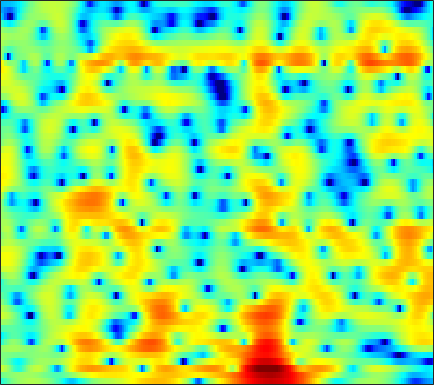

Values plotted in this chart, from the file beside it:
-4.1255, -3.3563, -2.4332, -1.6117, -1.0749, -0.44157, 0.089814, 0.44092, 0.85049, 1.1833, 1.4445, 1.5907, 1.7408, 1.8326, 1.864, 1.8503, 1.7764, 1.6767, 1.4858, 1.2226, 0.89825, 0.61125, 0.15853, -0.36591
-0.8684, -0.5966, -0.2771, 0.003996, 0.1875, 0.4059, 0.6002, 0.7259, 0.8721, 1, 1.105, 1.168, 1.219, 1.223, 1.192, 1.094, 0.927, 0.7534, 0.4557, 0.08981, -0.3304, -0.6703, -1.124, -1.538
3.051, 2.608, 1.856, 0.8916, 0.03322, -1.263, -2.636, -3.505, -4.005, -3.472, -2.253, -1.218, 0.05961, 1.101, 1.701, 2.272, 2.58, 2.635, 2.476, 2.035, 1.278, 0.4755, -0.9909, -3.037
0.5282, 0.1483, -0.5142, -1.359, -2.105, -3.214, -4.326, -5.003, -5.391, -5.002, -4.051, -3.19, -2.05, -1.049, -0.4306, 0.2343, 0.7169, 0.9701, 1.18, 1.263, 1.242, 1.179, 1.065, 0.9564
-0.006498, -0.004588, -0.06169, -0.1669, -0.2669, -0.4096, -0.5368, -0.6083, -0.6523, -0.629, -0.5415, -0.441, -0.2633, -0.06273, 0.08239, 0.2593, 0.4055, 0.4842, 0.5446, 0.5354, 0.455, 0.3509, 0.174, -0.02956
0.4222, 0.6886, 1.002, 1.243, 1.368, 1.449, 1.428, 1.349, 1.169, 0.9124, 0.6087, 0.3871, 0.1437, 0.005072, -0.006436, 0.1179, 0.378, 0.6139, 0.9112, 1.107, 1.149, 1.028, 0.6216, -0.1414
-4.231, -2.84, -1.378, -0.332, 0.2003, 0.5966, 0.6582, 0.4863, -0.06522, -1.028, -2.489, -4.022, -6.911, -11.02, -13.35, -10.23, -6.034, -3.726, -1.478, 0.109, 1.214, 1.78, 2.243, 2.414
-6.052, -4.869, -3.583, -2.636, -2.139, -1.745, -1.645, -1.744, -2.1, -2.693, -3.495, -4.202, -5.149, -5.843, -5.988, -5.524, -4.452, -3.467, -2.159, -0.9679, 0.06893, 0.7294, 1.464, 2.057
-2.108, -1.912, -1.68, -1.517, -1.467, -1.493, -1.633, -1.807, -2.112, -2.467, -2.823, -3.058, -3.272, -3.334, -3.254, -2.965, -2.481, -2.033, -1.356, -0.6408, 0.05797, 0.5445, 1.139, 1.654
1.056, 0.9849, 0.8237, 0.5708, 0.3098, -0.1277, -0.6793, -1.17, -1.92, -2.755, -3.63, -4.252, -4.893, -5.149, -5.006, -4.371, -3.397, -2.582, -1.487, -0.4611, 0.4194, 0.9675, 1.554, 1.969
3.145, 2.925, 2.528, 2.01, 1.537, 0.7957, -0.08816, -0.8589, -2.088, -3.643, -5.718, -7.849, -12.32, -22.8, -20.68, -10.91, -6.229, -3.884, -1.572, 0.1197, 1.342, 2.01, 2.611, 2.884
2.27, 1.893, 1.229, 0.4096, -0.2858, -1.276, -2.269, -2.965, -3.764, -4.436, -5.01, -5.387, -5.714, -5.615, -5.122, -3.934, -2.424, -1.282, 0.1411, 1.32, 2.21, 2.689, 3.079, 3.165
0.2085, -0.3133, -1.329, -2.758, -4.165, -6.598, -9.63, -11.76, -12.07, -9.689, -7.217, -5.71, -4.074, -2.736, -1.834, -0.7218, 0.3058, 1.006, 1.848, 2.528, 3.043, 3.299, 3.438, 3.36
-1.341, -1.605, -2.229, -3.243, -4.284, -6.027, -8.019, -9.172, -9.201, -7.585, -5.597, -4.236, -2.679, -1.403, -0.5685, 0.3983, 1.235, 1.799, 2.442, 2.94, 3.3, 3.457, 3.506, 3.359
-3.011, -2.541, -2.122, -1.977, -1.994, -2.155, -2.366, -2.491, -2.535, -2.434, -2.209, -1.985, -1.621, -1.212, -0.8561, -0.3352, 0.2208, 0.6811, 1.267, 1.823, 2.295, 2.567, 2.795, 2.835
-3.938, -2.597, -1.355, -0.564, -0.2212, -0.02463, -0.06433, -0.2311, -0.6114, -1.157, -1.846, -2.453, -3.328, -4.105, -4.489, -4.476, -3.818, -3.067, -1.905, -0.7377, 0.2833, 0.9385, 1.646, 2.152
-0.6084, 0.2154, 1.043, 1.565, 1.755, 1.759, 1.484, 1.081, 0.2666, -0.9071, -2.522, -4.119, -7.013, -11.49, -17.48, -24.93, -13.35, -9.566, -6.342, -4.114, -2.487, -1.477, -0.3694, 0.5437
2.823, 3.086, 3.337, 3.433, 3.38, 3.139, 2.657, 2.14, 1.222, 0.02129, -1.459, -2.752, -4.663, -6.618, -7.861, -8.835, -8.849, -8.445, -7.586, -6.611, -5.609, -4.849, -3.866, -2.905
4.416, 4.541, 4.612, 4.557, 4.421, 4.093, 3.583, 3.084, 2.25, 1.222, 0.004463, -1.022, -2.541, -4.199, -5.542, -7.43, -9.402, -10.87, -12.29, -12.51, -11.35, -10.29, -9.003, -8.069
4.515, 4.681, 4.783, 4.752, 4.639, 4.354, 3.933, 3.509, 2.809, 1.946, 0.9107, 0.005661, -1.387, -3.047, -4.511, -6.947, -10.13, -13.27, -18.51, -18.97, -14.9, -12.83, -11.33, -11.17
3.325, 3.588, 3.812, 3.882, 3.829, 3.636, 3.304, 2.972, 2.438, 1.813, 1.101, 0.5133, -0.3539, -1.334, -2.138, -3.31, -4.499, -5.337, -6.213, -6.768, -6.871, -6.841, -6.811, -6.93
1.282, 1.752, 2.19, 2.371, 2.336, 2.094, 1.655, 1.259, 0.714, 0.2216, -0.1325, -0.3164, -0.4797, -0.6147, -0.7324, -0.9092, -1.162, -1.394, -1.712, -1.969, -2.208, -2.363, -2.527, -2.59
-0.2733, 0.7051, 1.444, 1.637, 1.446, 0.7357, -0.4619, -1.645, -3.43, -4.748, -4.653, -3.744, -2.265, -0.9622, -0.2249, 0.4892, 0.8852, 1.027, 1.013, 0.8109, 0.4002, 0.02117, -0.5671, -1.116
0.8492, 1.651, 2.187, 2.163, 1.783, 0.758, -0.9902, -2.955, -6.818, -12.05, -10.41, -6.639, -3.084, -0.7946, 0.4107, 1.466, 2.119, 2.376, 2.423, 2.082, 1.397, 0.5561, -1.108, -3.783
1.411, 1.524, 1.518, 1.272, 0.9329, 0.2829, -0.5627, -1.241, -2.091, -2.635, -2.697, -2.421, -1.807, -1.111, -0.606, -0.05509, 0.3732, 0.5658, 0.6736, 0.5803, 0.2633, -0.1954, -1.099, -2.249
1.009, 0.7627, 0.3653, -0.09188, -0.4686, -0.9917, -1.494, -1.835, -2.245, -2.575, -2.831, -2.97, -3.089, -3.149, -3.15, -3.002, -2.74, -2.459, -1.996, -1.479, -1.025, -0.7167, -0.3507, 0.01674
0.6845, 0.03955, -0.9306, -1.901, -2.541, -3.176, -3.528, -3.682, -3.799, -3.975, -4.299, -4.697, -5.455, -6.44, -7.255, -8.1, -8.058, -7.244, -5.598, -3.861, -2.318, -1.279, -0.07827, 0.9382
0.7337, -0.658, -3.003, -5.97, -8.297, -9.781, -8.464, -7.031, -5.602, -4.867, -4.791, -5.155, -6.272, -8.338, -10.85, -17.28, -23.21, -14.35, -8.419, -4.935, -2.489, -1.069, 0.4374, 1.631
2.415, 1.005, -1.455, -4.703, -7.44, -9.176, -7.292, -5.574, -3.925, -3.041, -2.753, -2.848, -3.308, -4.041, -4.588, -5.122, -5.066, -4.5, -3.33, -1.995, -0.6897, 0.1342, 1.044, 1.755
4.608, 3.96, 2.945, 1.899, 1.207, 0.5221, 0.09928, -0.04704, -0.2066, -0.3988, -0.7048, -1.009, -1.464, -1.9, -2.154, -2.307, -2.233, -2.029, -1.602, -1.096, -0.5967, -0.3426, -0.1698, -0.2365
5.528, 5.29, 4.859, 4.323, 3.868, 3.219, 2.531, 1.973, 1.158, 0.2359, -0.812, -1.676, -2.875, -3.995, -4.673, -5.098, -4.889, -4.449, -3.683, -2.956, -2.482, -2.291, -2.381, -2.968
5.633, 5.591, 5.378, 4.99, 4.591, 3.916, 3.094, 2.348, 1.183, -0.2416, -1.992, -3.598, -6.325, -10.12, -14.07, -17.84, -13.09, -9.885, -6.998, -5.134, -4.01, -3.5, -3.266, -3.494
5.157, 5.206, 5.09, 4.775, 4.416, 3.757, 2.886, 2.112, 0.8936, -0.5446, -2.203, -3.62, -5.74, -7.981, -9.566, -10.49, -9.431, -8.053, -6.226, -4.776, -3.768, -3.265, -2.929, -2.897
4.542, 4.676, 4.657, 4.429, 4.103, 3.47, 2.6, 1.807, 0.5704, -0.7895, -2.211, -3.218, -4.344, -5.097, -5.337, -5.247, -4.754, -4.215, -3.448, -2.763, -2.185, -1.974, -1.883, -2.052
4.032, 4.341, 4.539, 4.449, 4.18, 3.557, 2.621, 1.678, 0.1182, -1.824, -4.093, -5.86, -7.614, -7.685, -6.67, -4.929, -3.352, -2.332, -1.246, -0.4624, 0.0004023, 0.1355, 0.003525, -0.5314
2.406, 3.046, 3.571, 3.705, 3.576, 3.071, 2.181, 1.258, -0.3917, -2.654, -5.849, -9.216, -15.34, -13.31, -9.034, -5.172, -2.592, -1.181, 0.2235, 1.182, 1.696, 1.878, 1.749, 1.215
-0.2736, 0.5797, 1.282, 1.584, 1.567, 1.242, 0.6073, -0.04725, -1.116, -2.321, -3.502, -4.222, -4.708, -4.453, -3.782, -2.586, -1.263, -0.3409, 0.7138, 1.513, 2.046, 2.24, 2.257, 2.001
-1.267, -0.6306, -0.1024, 0.1005, 0.02324, -0.3365, -0.9781, -1.634, -2.633, -3.651, -4.426, -4.718, -4.577, -3.861, -3.103, -1.908, -0.6945, 0.153, 1.136, 1.906, 2.47, 2.713, 2.851, 2.757
-1.245, -0.9204, -0.6509, -0.6424, -0.8152, -1.333, -2.253, -3.234, -5.081, -7.68, -11.1, -12.94, -10.95, -7.279, -4.986, -2.581, -0.7358, 0.3698, 1.54, 2.421, 3.035, 3.357, 3.569, 3.548
-2.394, -2.226, -2.01, -1.913, -1.935, -2.185, -2.765, -3.48, -4.917, -6.959, -9.342, -10.38, -9.063, -6.273, -4.309, -2.177, -0.5566, 0.4101, 1.427, 2.214, 2.778, 3.106, 3.365, 3.437
-5.68, -5.585, -5.067, -4.241, -3.595, -2.901, -2.461, -2.333, -2.352, -2.526, -2.673, -2.651, -2.376, -1.84, -1.369, -0.7134, -0.1298, 0.274, 0.7491, 1.178, 1.557, 1.82, 2.13, 2.385
-14.14, -16.41, -11.68, -7.087, -4.761, -2.598, -1.162, -0.4228, 0.2319, 0.6055, 0.7723, 0.8061, 0.7626, 0.6218, 0.4514, 0.1199, -0.2614, -0.5657, -0.8806, -1.003, -0.7956, -0.494, 0.07813, 0.7037
-6.572, -6.791, -5.371, -3.057, -1.462, 0.2567, 1.517, 2.2, 2.797, 3.1, 3.136, 2.993, 2.577, 1.873, 1.15, -0.1445, -1.891, -3.561, -6.137, -8.058, -7.429, -5.863, -3.78, -2.239
0.3141, 0.5169, 0.9616, 1.569, 2.062, 2.701, 3.212, 3.492, 3.693, 3.687, 3.471, 3.157, 2.51, 1.57, 0.6357, -1.002, -3.264, -5.508, -9.481, -13.56, -12.02, -9.406, -6.889, -5.5
2.534, 2.676, 2.863, 3.025, 3.132, 3.231, 3.262, 3.224, 3.092, 2.848, 2.474, 2.11, 1.498, 0.7305, 0.02541, -1.074, -2.301, -3.27, -4.495, -5.422, -5.934, -6.017, -6.186, -6.49
3.597, 3.611, 3.559, 3.432, 3.29, 3.025, 2.702, 2.419, 2.008, 1.579, 1.143, 0.8133, 0.3675, -0.109, -0.5081, -1.076, -1.717, -2.213, -2.887, -3.504, -4.075, -4.483, -4.988, -5.541
4.658, 4.486, 4.134, 3.68, 3.268, 2.634, 1.894, 1.284, 0.4234, -0.3778, -0.9575, -1.198, -1.275, -1.216, -1.155, -1.197, -1.434, -1.729, -2.239, -2.851, -3.411, -3.816, -4.105, -4.293
5.939, 5.409, 4.617, 3.776, 3.138, 2.231, 1.104, -0.01007, -1.97, -4.576, -6.899, -6.815, -4.644, -2.498, -1.394, -0.609, -0.4657, -0.7768, -1.676, -3.051, -4.652, -5.453, -5.551, -4.504
5.722, 4.278, 2.256, 0.7413, 0.3218, 0.375, 0.337, -0.1473, -1.616, -4.268, -7.219, -6.756, -3.387, -0.5999, 0.7104, 1.609, 1.721, 1.252, -0.1726, -2.752, -7.471, -14.53, -12.62, -5.327
1.982, -0.6804, -6.464, -19.24, -11.31, -4.901, -2.103, -1.06, -0.3945, -0.1543, 0.008657, 0.2538, 0.7564, 1.294, 1.626, 1.83, 1.698, 1.383, 0.6874, -0.2869, -1.175, -1.602, -1.552, -0.8033
1.271, 0.1604, -1.268, -2.176, -2.294, -1.865, -1.169, -0.6564, -0.1237, 0.2533, 0.5095, 0.6348, 0.7427, 0.7591, 0.7117, 0.5663, 0.2951, 0.05083, -0.2991, -0.604, -0.817, -0.8057, -0.6734, -0.3345
1.877, 1.439, 0.9224, 0.5484, 0.3813, 0.3243, 0.3904, 0.4963, 0.637, 0.7365, 0.7646, 0.7176, 0.5493, 0.2584, -0.0586, -0.5945, -1.21, -1.695, -2.264, -2.568, -2.569, -2.351, -1.812, -1.178
2.118, 1.854, 1.534, 1.287, 1.167, 1.103, 1.13, 1.174, 1.254, 1.298, 1.251, 1.133, 0.8124, 0.2677, -0.3252, -1.412, -2.878, -4.253, -6.312, -7.921, -7.547, -6.205, -4.066, -2.26
1.091, 0.7334, 0.2981, -0.007462, -0.1017, -0.04565, 0.2099, 0.4766, 0.8659, 1.206, 1.418, 1.455, 1.302, 0.8476, 0.2795, -0.8718, -2.644, -4.544, -8.331, -13.81, -12.18, -7.999, -4.095, -1.54
-2.452, -3.305, -4.526, -5.548, -5.876, -5.432, -4.238, -3.156, -1.811, -0.6946, 0.151, 0.593, 0.9405, 1.011, 0.8871, 0.4895, -0.1335, -0.6933, -1.403, -1.779, -1.525, -0.9777, 0.02168, 1.054
-7.016, -8.498, -11.58, -17.45, -29.28, -17.9, -11.08, -8.115, -5.374, -3.42, -1.987, -1.161, -0.3302, 0.2557, 0.5502, 0.7973, 0.9294, 0.9857, 1.065, 1.189, 1.404, 1.643, 1.995, 2.359
-8.825, -9.404, -10.45, -11.48, -11.76, -11.02, -9.367, -7.949, -6.169, -4.619, -3.287, -2.412, -1.412, -0.581, -0.05675, 0.5249, 0.9906, 1.281, 1.61, 1.896, 2.135, 2.304, 2.507, 2.663
-8.422, -8.137, -7.953, -7.884, -7.821, -7.594, -7.183, -6.756, -6.007, -5.091, -4.035, -3.212, -2.125, -1.128, -0.456, 0.3169, 0.9388, 1.321, 1.725, 2.043, 2.292, 2.416, 2.547, 2.619
